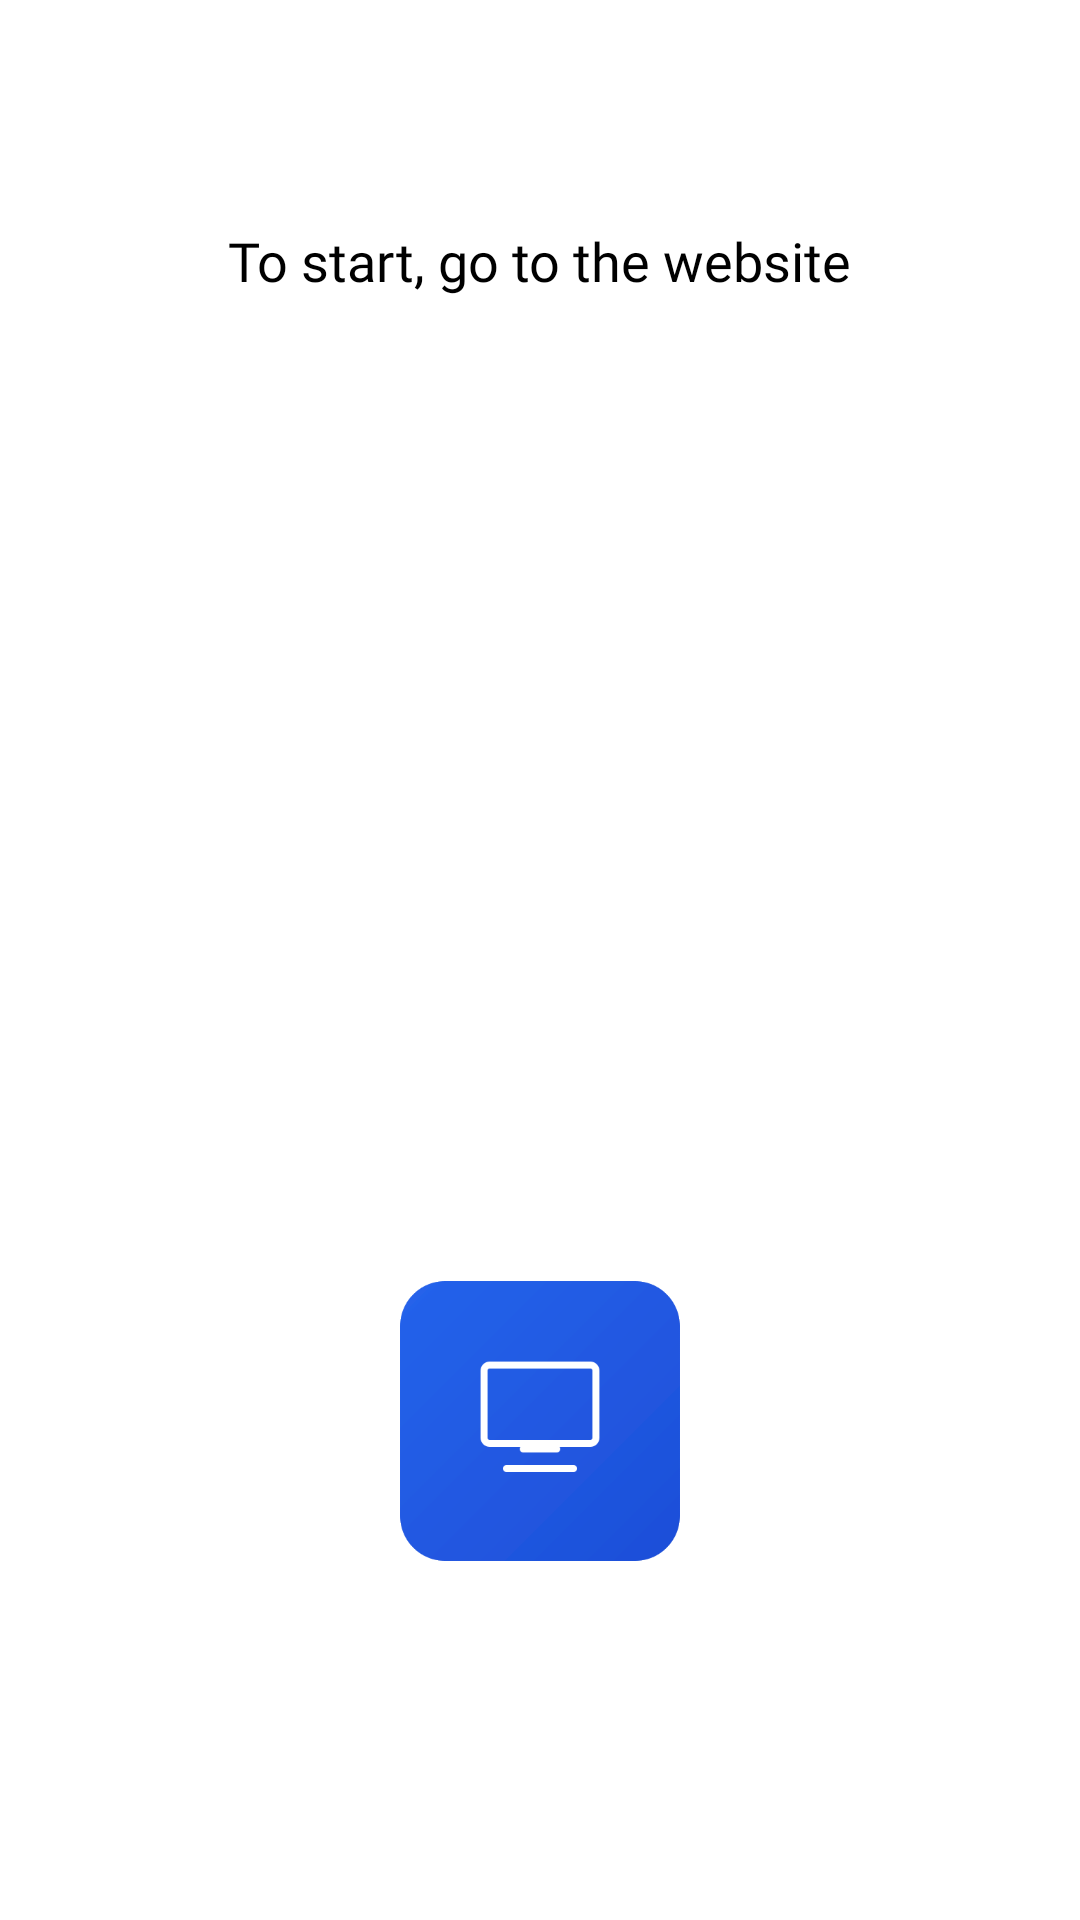

Android layout source for this screen:
<!-- AndroidManifest.xml: application theme Theme.AppTheme -->
<!-- res/layout/message_fragment.xml -->
<?xml version="1.0" encoding="utf-8"?>
<androidx.constraintlayout.widget.ConstraintLayout xmlns:android="http://schemas.android.com/apk/res/android"
    xmlns:app="http://schemas.android.com/apk/res-auto"
    android:id="@+id/mainConstraintLayoutHome"
    android:layout_width="match_parent"
    android:layout_height="match_parent"
    android:background="@color/background_color">

    <TextView
        android:id="@+id/preview_display_message"
        android:layout_width="0dp"
        android:layout_height="wrap_content"
        android:fontFamily="@font/bevitnam"
        android:text="@string/add_playlist_label"
        android:textColor="@color/logo_blue_color"
        android:textSize="@dimen/medium_text_size"
        app:layout_constraintBottom_toBottomOf="parent"
        app:layout_constraintEnd_toEndOf="@+id/preview_domain"
        app:layout_constraintStart_toStartOf="@+id/preview_domain"
        app:layout_constraintTop_toBottomOf="@+id/textView3"
        app:layout_constraintVertical_bias="0.050000012" />

    <TextView
        android:id="@+id/textView2"
        android:layout_width="wrap_content"
        android:layout_height="wrap_content"
        android:fontFamily="@font/bevitnam"
        android:text="To start, go to the website"
        android:textColor="@color/white_top_color"
        android:textSize="@dimen/normal_text_size"
        app:layout_constraintBottom_toTopOf="@+id/preview_domain"
        app:layout_constraintEnd_toEndOf="parent"
        app:layout_constraintStart_toStartOf="parent"
        app:layout_constraintTop_toTopOf="parent"
        app:layout_constraintVertical_bias="0.13"
        app:layout_constraintVertical_chainStyle="packed" />

    <TextView
        android:id="@+id/preview_domain"
        android:layout_width="wrap_content"
        android:layout_height="wrap_content"
        android:fontFamily="@font/bevitnam"
        android:textColor="@color/white_top_color"
        android:textSize="@dimen/large_size"
        app:layout_constraintBottom_toTopOf="@+id/textView3"
        app:layout_constraintEnd_toEndOf="@+id/textView2"
        app:layout_constraintStart_toStartOf="@+id/textView2"
        app:layout_constraintTop_toBottomOf="@+id/textView2" />

    <TextView
        android:id="@+id/textView3"
        android:layout_width="wrap_content"
        android:layout_height="wrap_content"
        android:layout_marginTop="10dp"
        android:fontFamily="@font/bevitnam"
        android:text="and add the screen by pair code"
        android:textColor="@color/white_top_color"
        android:textSize="@dimen/normal_text_size"
        android:visibility="gone"
        app:layout_constraintBottom_toBottomOf="parent"
        app:layout_constraintEnd_toEndOf="@+id/preview_domain"
        app:layout_constraintStart_toStartOf="@+id/preview_domain"
        app:layout_constraintTop_toBottomOf="@+id/preview_domain" />


    <ImageView
        android:id="@+id/connection_message"
        android:layout_width="0dp"
        android:layout_height="0dp"
        android:layout_margin="30dp"
        android:src="@drawable/logo"
        app:layout_constraintBottom_toTopOf="@+id/guideline8"
        app:layout_constraintEnd_toEndOf="parent"
        app:layout_constraintStart_toStartOf="parent"
        app:layout_constraintTop_toTopOf="@+id/guideline6" />

    <androidx.constraintlayout.widget.Guideline
        android:id="@+id/guideline7"
        android:layout_width="wrap_content"
        android:layout_height="wrap_content"
        android:orientation="vertical"
        app:layout_constraintGuide_percent="0.3" />

    <androidx.constraintlayout.widget.Guideline
        android:id="@+id/guideline"
        android:layout_width="wrap_content"
        android:layout_height="wrap_content"
        android:orientation="vertical"
        app:layout_constraintGuide_percent="0.7" />

    <androidx.constraintlayout.widget.Guideline
        android:id="@+id/guideline6"
        android:layout_width="wrap_content"
        android:layout_height="wrap_content"
        android:orientation="horizontal"
        app:layout_constraintGuide_percent="0.6" />

    <androidx.constraintlayout.widget.Guideline
        android:id="@+id/guideline8"
        android:layout_width="wrap_content"
        android:layout_height="wrap_content"
        android:orientation="horizontal"
        app:layout_constraintGuide_percent="0.88" />
</androidx.constraintlayout.widget.ConstraintLayout>
<!-- resources referenced by this layout -->
<resources>
  <color name="background_color">#FFFFFF</color>
  <color name="logo_blue_color">#000000</color>
  <color name="white_top_color">#000000</color>
  <dimen name="large_size">40sp</dimen>
  <dimen name="medium_text_size">26sp</dimen>
  <dimen name="normal_text_size">22sp</dimen>
  <!-- drawable logo: png bitmap (drawable, 9381 bytes) -->
  <string name="add_playlist_label">Please go to https://www.airsign.ai/ and assign content to the screen</string>
  <style name="Theme.AppTheme" parent="Theme.MaterialComponents.Light.NoActionBar">
          
          <item name="colorPrimary">@color/purple_500</item>
          <item name="colorPrimaryVariant">@color/purple_700</item>
          <item name="colorOnPrimary">@color/white</item>
          
          <item name="colorSecondary">@color/teal_200</item>
          <item name="colorSecondaryVariant">@color/teal_700</item>
          <item name="colorOnSecondary">@color/black</item>
          
          <item name="android:statusBarColor" tools:targetApi="l">?attr/colorPrimaryVariant</item>
          
      </style>
  <color name="purple_500">#215CE4</color>
  <color name="purple_700">#215CE4</color>
  <color name="white">#000000</color>
  <color name="teal_200">#28D5B4</color>
  <color name="teal_700">#FF018786</color>
  <color name="black">#000000</color>
</resources>
